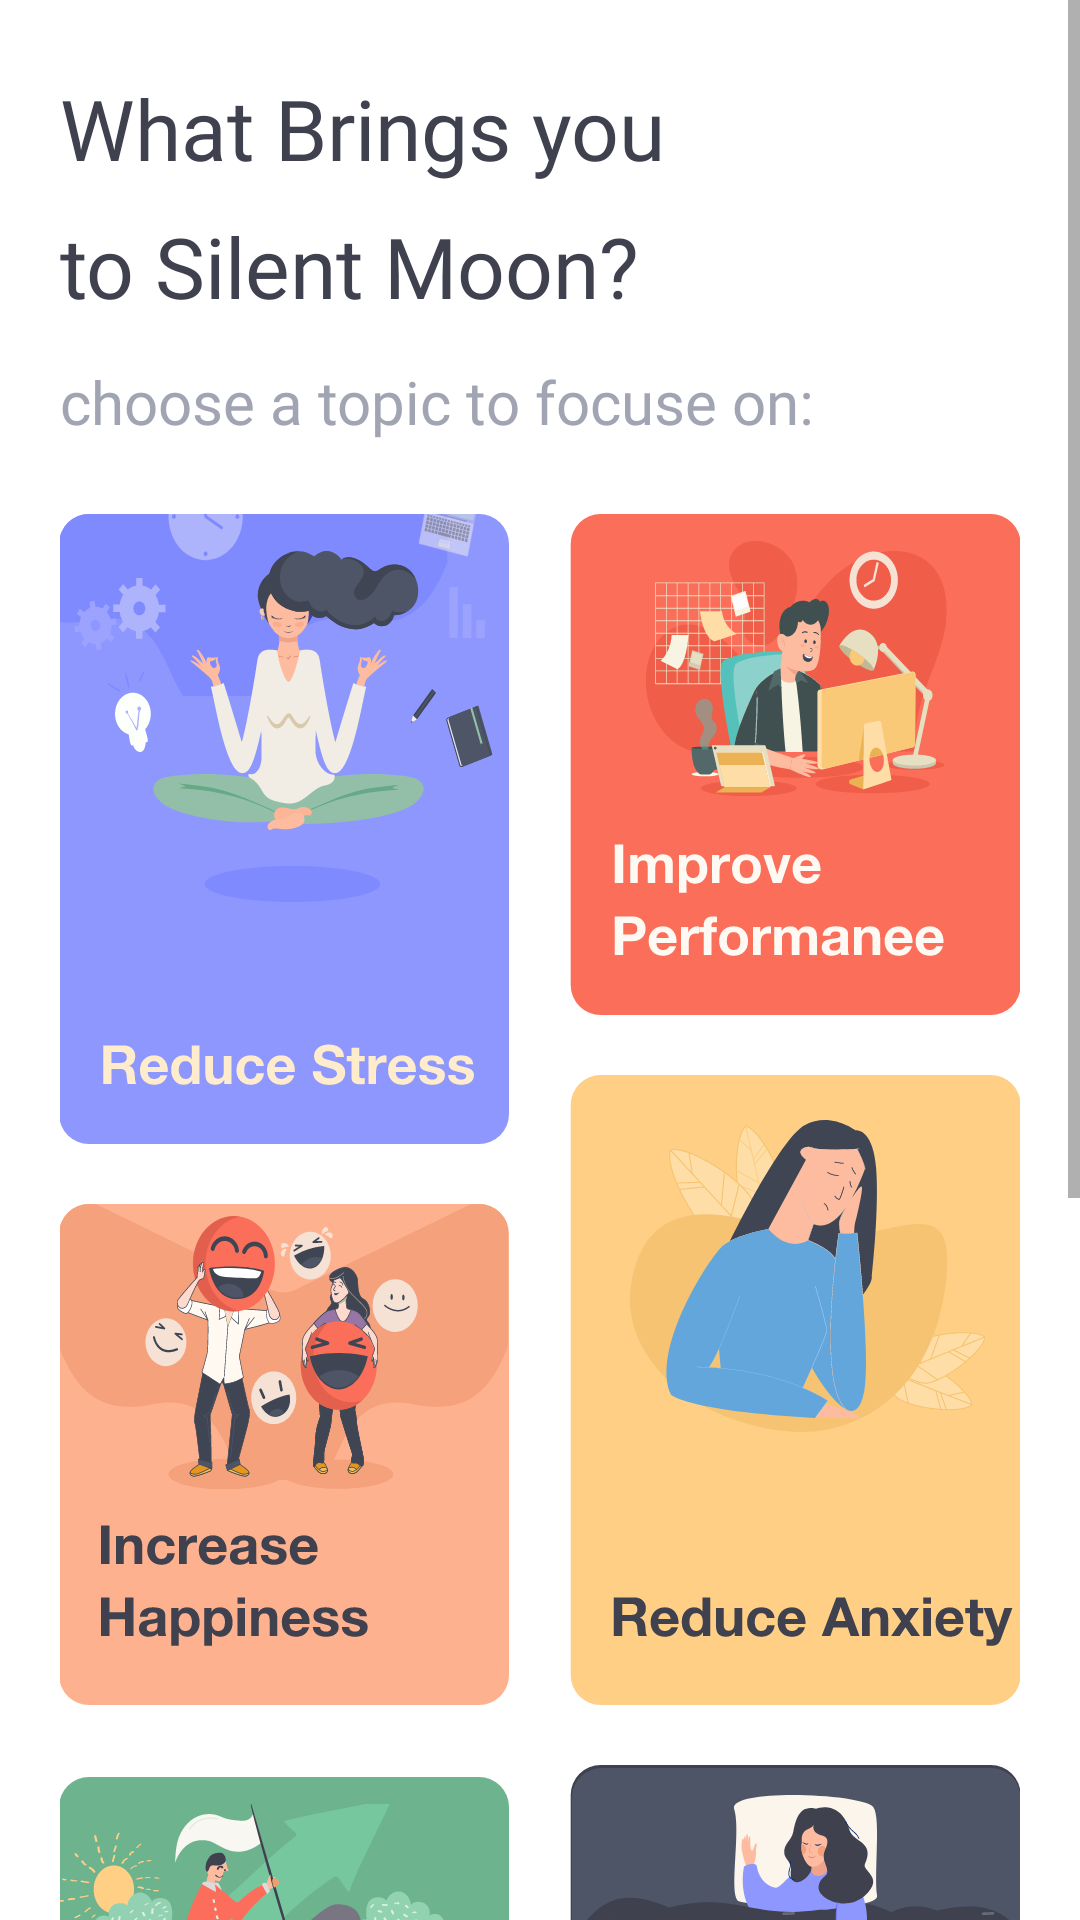

Android layout source for this screen:
<!-- AndroidManifest.xml: application theme Theme.SilentMoon -->
<!-- res/layout/activity_choose_topic.xml -->
<?xml version="1.0" encoding="utf-8"?>
<ScrollView xmlns:android="http://schemas.android.com/apk/res/android"
        xmlns:app="http://schemas.android.com/apk/res-auto"
        xmlns:tools="http://schemas.android.com/tools"
        android:layout_width="match_parent"
        android:layout_height="match_parent">

    <androidx.constraintlayout.widget.ConstraintLayout
        android:layout_width="match_parent"
        android:layout_height="wrap_content"
        tools:context=".signing.ChooseTopicActivity">

        <ImageView
            android:id="@+id/back"
            android:layout_width="0dp"
            android:layout_height="match_parent"
            android:scaleType="centerCrop"
            android:src="@drawable/img_choose_back"
            android:layout_marginTop="148dp"
            app:layout_constraintEnd_toEndOf="parent"
            app:layout_constraintStart_toStartOf="parent"
            app:layout_constraintTop_toTopOf="parent" />

        <TextView
            android:id="@+id/what_brings"
            android:text="@string/what_brings"
            android:textColor="@color/my_black"
            android:layout_width="0dp"
            android:layout_height="wrap_content"
            android:lineSpacingMultiplier="1.35"
            android:fontFamily="@font/roboto_regular"
            android:gravity="start"
            android:textSize="28sp"

            android:layout_marginTop="24dp"
            android:layout_marginStart="20dp"
            android:layout_marginEnd="134dp"

            app:layout_constraintTop_toTopOf="parent"
            app:layout_constraintEnd_toEndOf="parent"
            app:layout_constraintStart_toStartOf="parent"/>

        <TextView
            android:id="@+id/choose_topic"
            android:text="@string/choose_topic"
            style="@style/roboto_reg_20"
            android:layout_marginTop="13dp"
            android:layout_marginStart="20dp"
            android:layout_marginEnd="80dp"
            app:layout_constraintTop_toBottomOf="@+id/what_brings"
            app:layout_constraintEnd_toEndOf="parent"
            app:layout_constraintStart_toStartOf="parent"
             />

        <androidx.constraintlayout.widget.ConstraintLayout
            android:layout_width="match_parent"
            android:layout_height="match_parent"
            android:layout_marginHorizontal="20dp"
            android:layout_marginTop="24dp"
            android:layout_marginBottom="20dp"
            app:layout_constraintBottom_toBottomOf="parent"
            app:layout_constraintEnd_toEndOf="parent"
            app:layout_constraintStart_toStartOf="parent"
            app:layout_constraintTop_toBottomOf="@id/choose_topic">

            <ImageView
                android:id="@+id/pic_1"
                android:layout_width="wrap_content"
                android:layout_height="wrap_content"
                android:onClick="onClickGoReminders"
                android:src="@drawable/img_picture_1"
                android:layout_marginEnd="20dp"

                app:layout_constraintEnd_toStartOf="@+id/pic_2"
                app:layout_constraintHorizontal_bias="0.5"
                app:layout_constraintStart_toStartOf="parent"
                app:layout_constraintTop_toTopOf="parent" />

            <ImageView
                android:id="@+id/pic_2"
                android:layout_width="wrap_content"
                android:layout_height="wrap_content"
                android:src="@drawable/img_picture_2"
                app:layout_constraintEnd_toEndOf="parent"
                app:layout_constraintHorizontal_bias="0.5"
                app:layout_constraintStart_toEndOf="@+id/pic_1"
                app:layout_constraintTop_toTopOf="parent" />


            <ImageView
                android:id="@+id/pic_3"
                android:layout_width="wrap_content"
                android:layout_height="wrap_content"
                android:layout_marginTop="20dp"
                android:layout_marginEnd="20dp"

                android:src="@drawable/img_picture_3"
                app:layout_constraintEnd_toStartOf="@+id/pic_4"
                app:layout_constraintHorizontal_bias="0.5"
                app:layout_constraintStart_toStartOf="parent"
                app:layout_constraintTop_toBottomOf="@+id/pic_1" />

            <ImageView
                android:id="@+id/pic_4"
                android:layout_width="wrap_content"
                android:layout_height="wrap_content"
                android:layout_marginTop="20dp"

                android:src="@drawable/img_picture_4"
                app:layout_constraintEnd_toEndOf="parent"
                app:layout_constraintHorizontal_bias="0.5"
                app:layout_constraintStart_toEndOf="@+id/pic_3"
                app:layout_constraintTop_toBottomOf="@+id/pic_2" />

            <ImageView
                android:id="@+id/pic_5"
                android:layout_width="wrap_content"
                android:layout_height="wrap_content"
                android:layout_marginTop="24dp"
                android:src="@drawable/img_picture_5"
                android:layout_marginEnd="20dp"

                app:layout_constraintEnd_toStartOf="@+id/pic_6"
                app:layout_constraintHorizontal_bias="0.5"
                app:layout_constraintStart_toStartOf="parent"
                app:layout_constraintTop_toBottomOf="@+id/pic_3" />

            <ImageView
                android:id="@+id/pic_6"
                android:layout_width="wrap_content"
                android:layout_height="wrap_content"
                android:layout_marginTop="20dp"
                android:src="@drawable/img_picture_6"

                app:layout_constraintEnd_toEndOf="parent"
                app:layout_constraintHorizontal_bias="0.5"
                app:layout_constraintStart_toEndOf="@+id/pic_5"
                app:layout_constraintTop_toBottomOf="@+id/pic_4" />

            <ImageView
                android:id="@+id/pic_7"
                android:layout_width="wrap_content"
                android:layout_height="wrap_content"
                android:layout_marginTop="20dp"
                android:src="@drawable/img_picture_7"
                android:layout_marginEnd="20dp"

                app:layout_constraintEnd_toStartOf="@+id/pic_8"
                app:layout_constraintHorizontal_bias="0.5"
                app:layout_constraintStart_toStartOf="parent"
                app:layout_constraintTop_toBottomOf="@+id/pic_5" />

            <ImageView
                android:id="@+id/pic_8"
                android:layout_width="wrap_content"
                android:layout_height="wrap_content"
                android:layout_marginTop="20dp"
                android:src="@drawable/img_picture_8"

                app:layout_constraintEnd_toEndOf="parent"
                app:layout_constraintHorizontal_bias="0.5"
                app:layout_constraintStart_toEndOf="@+id/pic_7"
                app:layout_constraintTop_toBottomOf="@+id/pic_6" />

        </androidx.constraintlayout.widget.ConstraintLayout>
    </androidx.constraintlayout.widget.ConstraintLayout>
</ScrollView>
<!-- resources referenced by this layout -->
<resources>
  <color name="my_black">#3F414E</color>
  <!-- drawable img_picture_1: vector/xml drawable (drawable, 86362 chars, omitted) -->
  <!-- drawable img_picture_2: vector/xml drawable (drawable, 37975 chars, omitted) -->
  <!-- drawable img_picture_3: vector/xml drawable (drawable, 82804 chars, omitted) -->
  <!-- drawable img_picture_4: vector/xml drawable (drawable, 51343 chars, omitted) -->
  <!-- drawable img_picture_5: vector/xml drawable (drawable, 122946 chars, omitted) -->
  <!-- drawable img_picture_6: vector/xml drawable (drawable, 27740 chars, omitted) -->
  <!-- drawable img_picture_7: vector/xml drawable (drawable, 86187 chars, omitted) -->
  <!-- drawable img_picture_8: vector/xml drawable (drawable, 38854 chars, omitted) -->
  <string name="choose_topic">choose a topic to focuse on:</string>
  <string name="what_brings">What Brings you to Silent Moon?</string>
  <style name="roboto_reg_20">
          <item name="android:textColor">@color/silver</item>
          <item name="android:layout_width">0dp</item>
          <item name="android:layout_height">wrap_content</item>
          <item name="android:fontFamily">@font/roboto_regular</item>
          <item name="android:gravity">start</item>
          <item name="android:textSize">20sp</item>
      </style>
  <style name="Theme.SilentMoon" parent="Theme.MaterialComponents.DayNight.NoActionBar">
          
          <item name="colorPrimary">@color/purple_500</item>
          <item name="colorPrimaryVariant">@color/purple_700</item>
          <item name="colorOnPrimary">@color/white</item>
          
          <item name="colorSecondary">@color/teal_200</item>
          <item name="colorSecondaryVariant">@color/teal_700</item>
          <item name="colorOnSecondary">@color/black</item>
          
  
          
  
          <item name="android:statusBarColor">@color/white</item>
          <item name="android:windowLightStatusBar">true</item>
      </style>
  <color name="silver">#A1A4B2</color>
  <color name="purple_500">#FF6200EE</color>
  <color name="purple_700">#FF3700B3</color>
  <color name="white">#FFFFFFFF</color>
  <color name="teal_200">#FF03DAC5</color>
  <color name="teal_700">#FF018786</color>
  <color name="black">#FF000000</color>
</resources>
